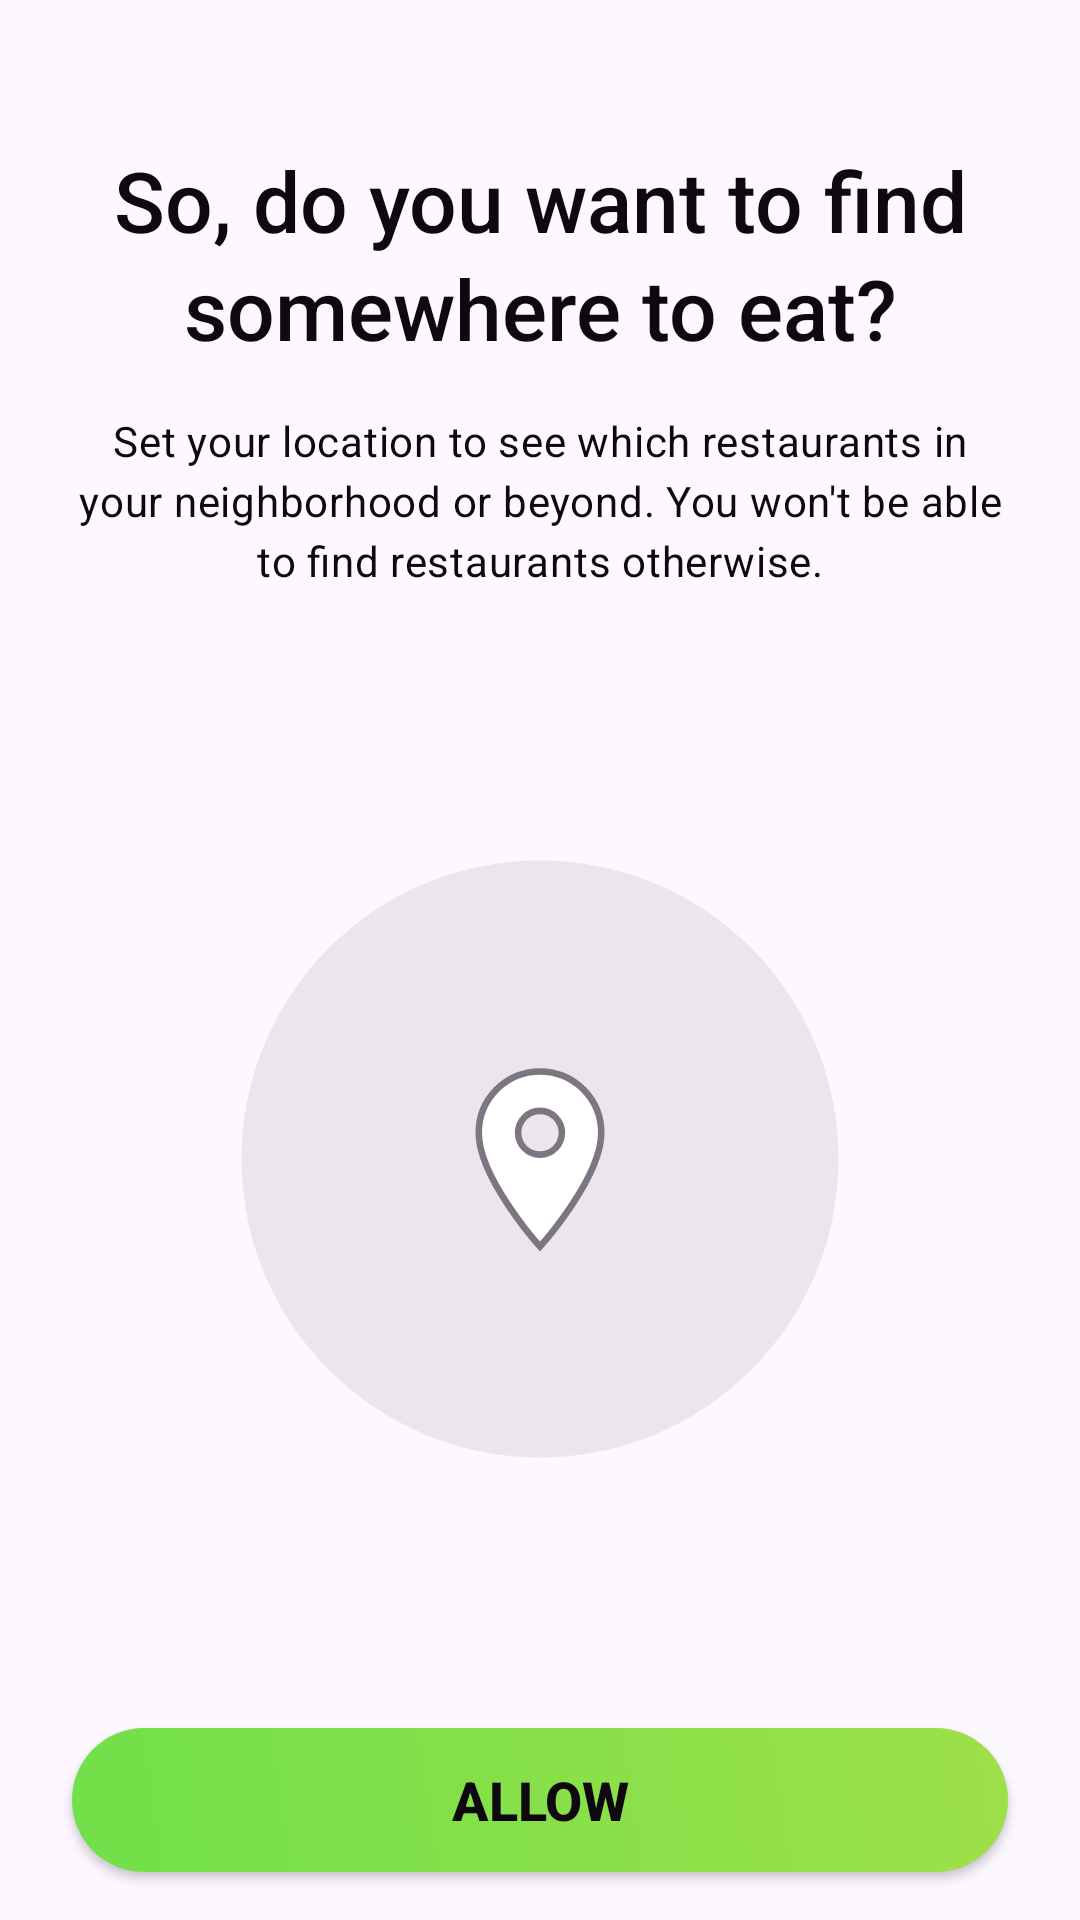

Layout XML and referenced resources for this Android screen:
<!-- AndroidManifest.xml: application theme Theme.Foodie -->
<!-- res/layout/fragment_location_permission.xml -->
<?xml version="1.0" encoding="utf-8"?>
<androidx.constraintlayout.widget.ConstraintLayout xmlns:android="http://schemas.android.com/apk/res/android"
    xmlns:app="http://schemas.android.com/apk/res-auto"
    xmlns:tools="http://schemas.android.com/tools"
    android:layout_width="match_parent"
    android:layout_height="match_parent"
    android:background="@color/off_white"
    tools:context=".ui.permissions.LocationPermissionFragment">

    <com.google.android.material.textview.MaterialTextView
        android:id="@+id/tv_headline"
        android:layout_width="0dp"
        android:layout_height="wrap_content"
        android:layout_marginStart="24dp"
        android:layout_marginTop="48dp"
        android:layout_marginEnd="24dp"
        android:gravity="center"
        android:text="So, do you want to find somewhere to eat?"
        android:textAppearance="@style/TextAppearance.Material3.HeadlineMedium"
        app:fontFamily="sans-serif-medium"
        app:layout_constraintEnd_toEndOf="parent"
        app:layout_constraintStart_toStartOf="parent"
        app:layout_constraintTop_toTopOf="parent" />

    <com.google.android.material.textview.MaterialTextView
        android:id="@+id/tv_explanation"
        android:layout_width="0dp"
        android:layout_height="wrap_content"
        android:layout_marginStart="24dp"
        android:layout_marginTop="16dp"
        android:layout_marginEnd="24dp"
        android:gravity="center"
        android:text="Set your location to see which restaurants in your neighborhood or beyond. You won't be able to find restaurants otherwise."
        android:textAppearance="@style/TextAppearance.Material3.BodyMedium"
        app:layout_constraintEnd_toEndOf="parent"
        app:layout_constraintStart_toStartOf="parent"
        app:layout_constraintTop_toBottomOf="@+id/tv_headline" />

    <com.google.android.material.imageview.ShapeableImageView
        android:id="@+id/iv_circle"
        android:layout_width="wrap_content"
        android:layout_height="wrap_content"
        android:src="@drawable/location_circle"

        app:layout_constraintBottom_toTopOf="@+id/btn_allow"
        app:layout_constraintEnd_toEndOf="parent"
        app:layout_constraintStart_toStartOf="parent"
        app:layout_constraintTop_toBottomOf="@+id/tv_explanation" />

    <com.google.android.material.imageview.ShapeableImageView
        android:id="@+id/iv_locationIcon"
        android:layout_width="70dp"
        android:layout_height="70dp"
        android:src="@drawable/ic_location_thin"
        app:layout_constraintBottom_toBottomOf="@+id/iv_circle"
        app:layout_constraintEnd_toEndOf="@+id/iv_circle"
        app:layout_constraintStart_toStartOf="@+id/iv_circle"
        app:layout_constraintTop_toTopOf="@+id/iv_circle" />

    <Button
        android:id="@+id/btn_allow"
        android:layout_width="0dp"
        android:layout_height="wrap_content"
        android:layout_marginStart="24dp"
        android:layout_marginEnd="24dp"
        android:layout_marginBottom="16dp"
        android:background="@drawable/gradient_button_primary"
        android:text="Allow"
        android:textColor="@color/off_black"
        android:textSize="18sp"
        android:textStyle="bold"
        app:backgroundTint="@null"
        app:layout_constraintBottom_toBottomOf="parent"
        app:layout_constraintEnd_toEndOf="parent"
        app:layout_constraintStart_toStartOf="parent" />

</androidx.constraintlayout.widget.ConstraintLayout>
<!-- resources referenced by this layout -->
<resources>
  <color name="off_black">#0E080F</color>
  <color name="off_white">#FDF7FF</color>
  <!-- drawable gradient_button_primary (drawable) -->
  <?xml version="1.0" encoding="utf-8"?>
  <shape xmlns:android="http://schemas.android.com/apk/res/android"
      android:shape="rectangle">
  
      <gradient
          android:angle="45"
          android:endColor="@color/primary_green"
          android:startColor="#70E049" />
  
      <corners android:radius="24dp" />
  </shape>
  <!-- drawable ic_location_thin (drawable) -->
  <vector xmlns:android="http://schemas.android.com/apk/res/android"
      android:width="16dp"
      android:height="16dp"
      android:viewportWidth="16"
      android:viewportHeight="16">
      <group>
          <clip-path android:pathData="M0,0h16v16h-16z" />
          <path
              android:fillColor="#FFFFFF"
              android:pathData="M8,1.333C5.423,1.333 3.333,3.423 3.333,6C3.333,9.5 8,14.667 8,14.667C8,14.667 12.667,9.5 12.667,6C12.667,3.423 10.577,1.333 8,1.333ZM8,7.667C7.08,7.667 6.333,6.92 6.333,6C6.333,5.08 7.08,4.333 8,4.333C8.92,4.333 9.667,5.08 9.667,6C9.667,6.92 8.92,7.667 8,7.667Z"
              android:strokeWidth="0.5"
              android:strokeColor="@color/off_grey" />
      </group>
  </vector>
  <!-- drawable location_circle (drawable) -->
  <vector xmlns:android="http://schemas.android.com/apk/res/android"
      android:width="200dp"
      android:height="200dp"
      android:viewportWidth="200"
      android:viewportHeight="200">
      <path
          android:fillAlpha="0.4"
          android:fillColor="#CCCCCC"
          android:pathData="M100,100m-99.5,0a99.5,99.5 0,1 1,199 0a99.5,99.5 0,1 1,-199 0" />
  </vector>
  <style name="Theme.Foodie" parent="Base.Theme.Foodie" />
  <color name="primary_green">#9EE049</color>
  <color name="off_grey">#7D7580</color>
  <style name="Base.Theme.Foodie" parent="Theme.Material3.DayNight.NoActionBar">
          
          <item name="colorPrimary">@color/off_black</item>
          <item name="android:statusBarColor">@color/black</item>
          <item name="android:navigationBarColor">@color/white</item>
          <item name="android:windowSplashScreenAnimatedIcon" tools:targetApi="31">
              @drawable/logo_splash_screen_white
          </item>
          <item name="android:windowSplashScreenBackground" tools:targetApi="31">
              @color/primary_green
          </item>
      </style>
  <color name="black">#0C000F</color>
  <color name="white">#FFFFFF</color>
  <!-- drawable logo_splash_screen_white: png bitmap (drawable, 6676 bytes) -->
</resources>
